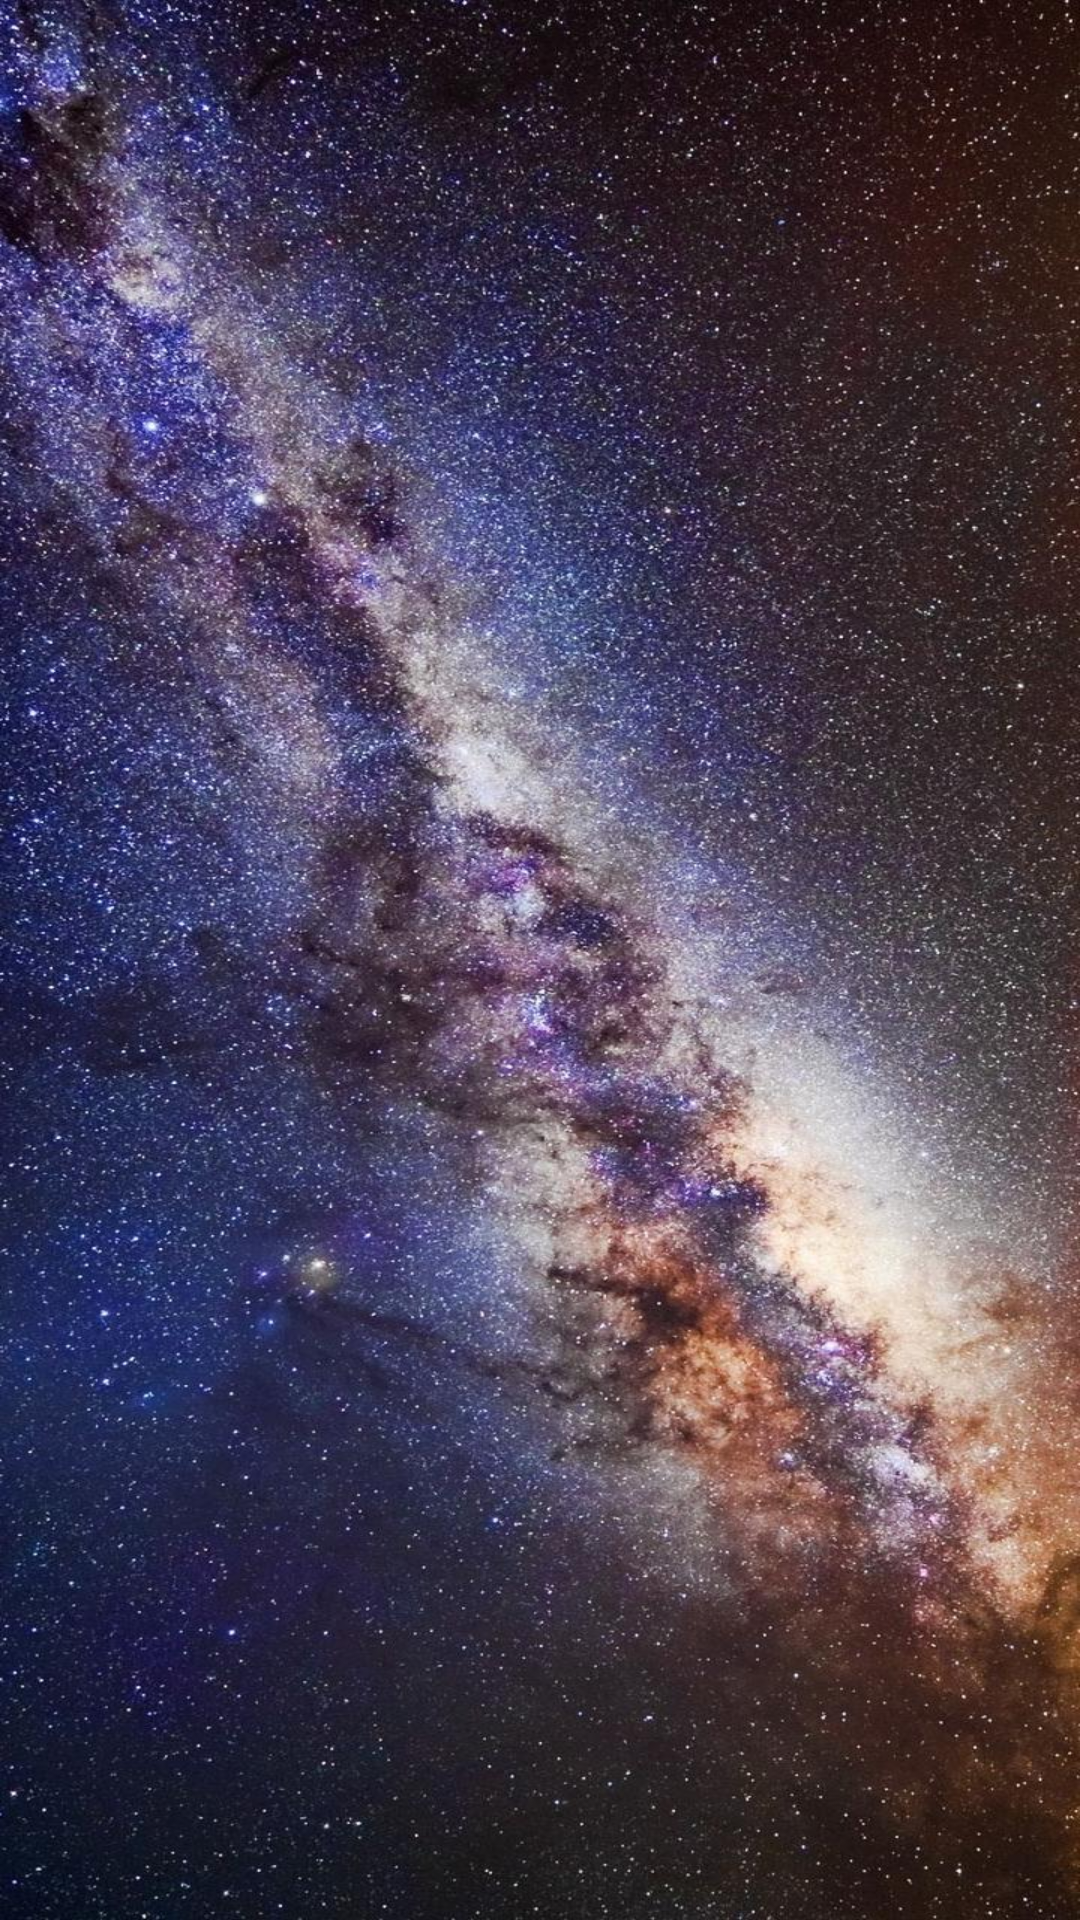

Android layout source for this screen:
<!-- AndroidManifest.xml: application theme Theme.Planetario -->
<!-- res/layout/activity_main.xml -->
<?xml version="1.0" encoding="utf-8"?>
<RelativeLayout xmlns:android="http://schemas.android.com/apk/res/android"
    xmlns:app="http://schemas.android.com/apk/res-auto"
    xmlns:tools="http://schemas.android.com/tools"
    android:layout_width="match_parent"
    android:layout_height="match_parent"
    tools:context=".MainActivity"
    android:background="@drawable/galaxy"
    >

    <ListView
        android:id="@+id/lvLista"
        android:layout_width="match_parent"
        android:layout_height="match_parent"
        android:layout_marginLeft="8dp"
        android:layout_marginTop="50dp"
        android:layout_marginRight="8dp"
        android:layout_marginBottom="8dp"
        app:layout_constraintBottom_toBottomOf="parent"
        app:layout_constraintLeft_toLeftOf="parent"
        app:layout_constraintRight_toRightOf="parent"
        app:layout_constraintTop_toTopOf="parent" />

</RelativeLayout>
<!-- resources referenced by this layout -->
<resources>
  <!-- drawable galaxy: jpg bitmap (drawable, 303525 bytes) -->
  <style name="Theme.Planetario" parent="Theme.MaterialComponents.DayNight.NoActionBar">
          
          <item name="colorPrimary">@color/white</item>
          <item name="colorPrimaryVariant">@color/black</item>
          <item name="colorOnPrimary">@color/white</item>
          
          <item name="colorSecondary">@color/teal_200</item>
          <item name="colorSecondaryVariant">@color/teal_700</item>
          <item name="colorOnSecondary">@color/black</item>
          
          <item name="android:statusBarColor" tools:targetApi="l">?attr/colorPrimaryVariant</item>
          
      </style>
  <!-- not gathered from this repository: default colours our renderer supplied (Android Studio template values) -->
  <color name="teal_200">#FF03DAC5</color>
  <color name="teal_700">#FF018786</color>
  <color name="black">#FF000000</color>
  <color name="white">#FFFFFFFF</color>
</resources>
